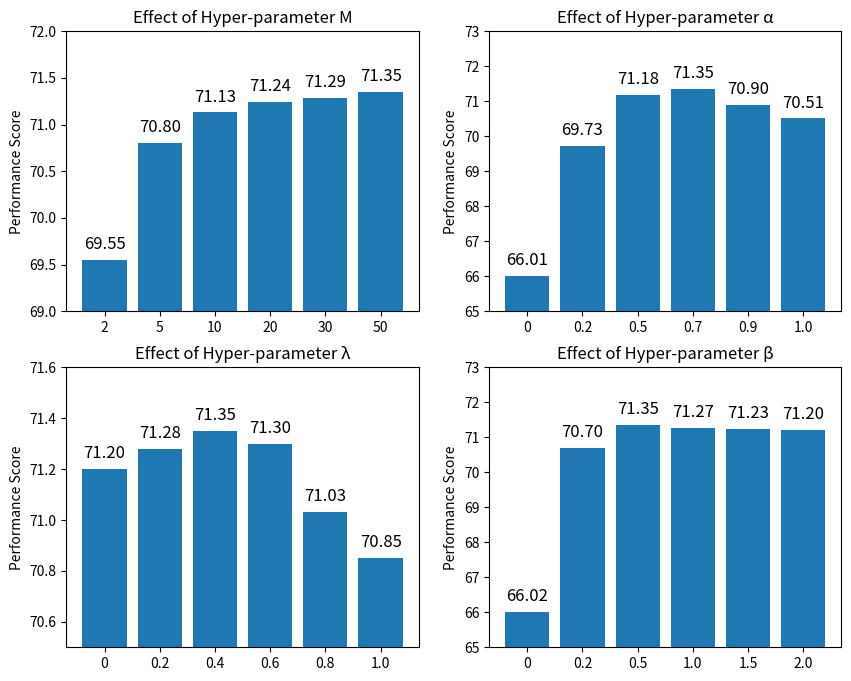

This figure's Python source:
import matplotlib.pyplot as plt
import numpy as np

# Extract data from the table
M_values = [2, 5, 10, 20, 30, 50]
M_scores = [69.55, 70.80, 71.13, 71.24, 71.29, 71.35]

alpha_values = [0, 0.2, 0.5, 0.7, 0.9, 1.0]
alpha_scores = [66.01, 69.73, 71.18, 71.35, 70.90, 70.51]

lambda_values = [0, 0.2, 0.4, 0.6, 0.8, 1.0]
lambda_scores = [71.20, 71.28, 71.35, 71.30, 71.03, 70.85]

beta_values = [0, 0.2, 0.5, 1.0, 1.5, 2.0]
beta_scores = [66.02, 70.70, 71.35, 71.27, 71.23, 71.20]

# Create a 2x2 subplot layout
fig, axs = plt.subplots(2, 2, figsize=(10, 8))
# fig.suptitle('Performance Comparison of Different Parameters', fontsize=16)

# Function to add values on top of bars
# 使用 annotate 添加顶部数值，固定偏移量（单位：points）
def add_values(ax, scores, offset_points=5):
    for i, score in enumerate(scores):
        ax.annotate(f'{score:.2f}',
                    xy=(i, score),
                    xytext=(0, offset_points),
                    textcoords="offset points",
                    ha='center', va='bottom', fontsize=12)

# Plot histogram for parameter M
bars1 = axs[0, 0].bar(range(len(M_values)), M_scores)
axs[0, 0].set_title('Effect of Hyper-parameter M')
# axs[0, 0].set_xlabel('M value')
axs[0, 0].set_ylabel('Performance Score')
axs[0, 0].set_xticks(range(len(M_values)))
axs[0, 0].set_xticklabels(M_values)
axs[0, 0].set_ylim(69, 72)
add_values(axs[0, 0], M_scores)

# Plot histogram for parameter alpha
bars2 = axs[0, 1].bar(range(len(alpha_values)), alpha_scores)
axs[0, 1].set_title('Effect of Hyper-parameter α')
# axs[0, 1].set_xlabel('α value')
axs[0, 1].set_ylabel('Performance Score')
axs[0, 1].set_xticks(range(len(alpha_values)))
axs[0, 1].set_xticklabels(alpha_values)
axs[0, 1].set_ylim(65, 73)
add_values(axs[0, 1], alpha_scores)

# Plot histogram for parameter lambda
bars3 = axs[1, 0].bar(range(len(lambda_values)), lambda_scores)
axs[1, 0].set_title('Effect of Hyper-parameter λ')
# axs[1, 0].set_xlabel('λ value')
axs[1, 0].set_ylabel('Performance Score')
axs[1, 0].set_xticks(range(len(lambda_values)))
axs[1, 0].set_xticklabels(lambda_values)
axs[1, 0].set_ylim(70.5, 71.6)
add_values(axs[1, 0], lambda_scores)

# Plot histogram for parameter beta
bars4 = axs[1, 1].bar(range(len(beta_values)), beta_scores)
axs[1, 1].set_title('Effect of Hyper-parameter β')
# axs[1, 1].set_xlabel('β value')
axs[1, 1].set_ylabel('Performance Score')
axs[1, 1].set_xticks(range(len(beta_values)))
axs[1, 1].set_xticklabels(beta_values)
axs[1, 1].set_ylim(65, 73)
add_values(axs[1, 1], beta_scores)


# Adjust layout
# plt.tight_layout(rect=[0, 0, 1, 0.96])

# Display the chart
plt.show()